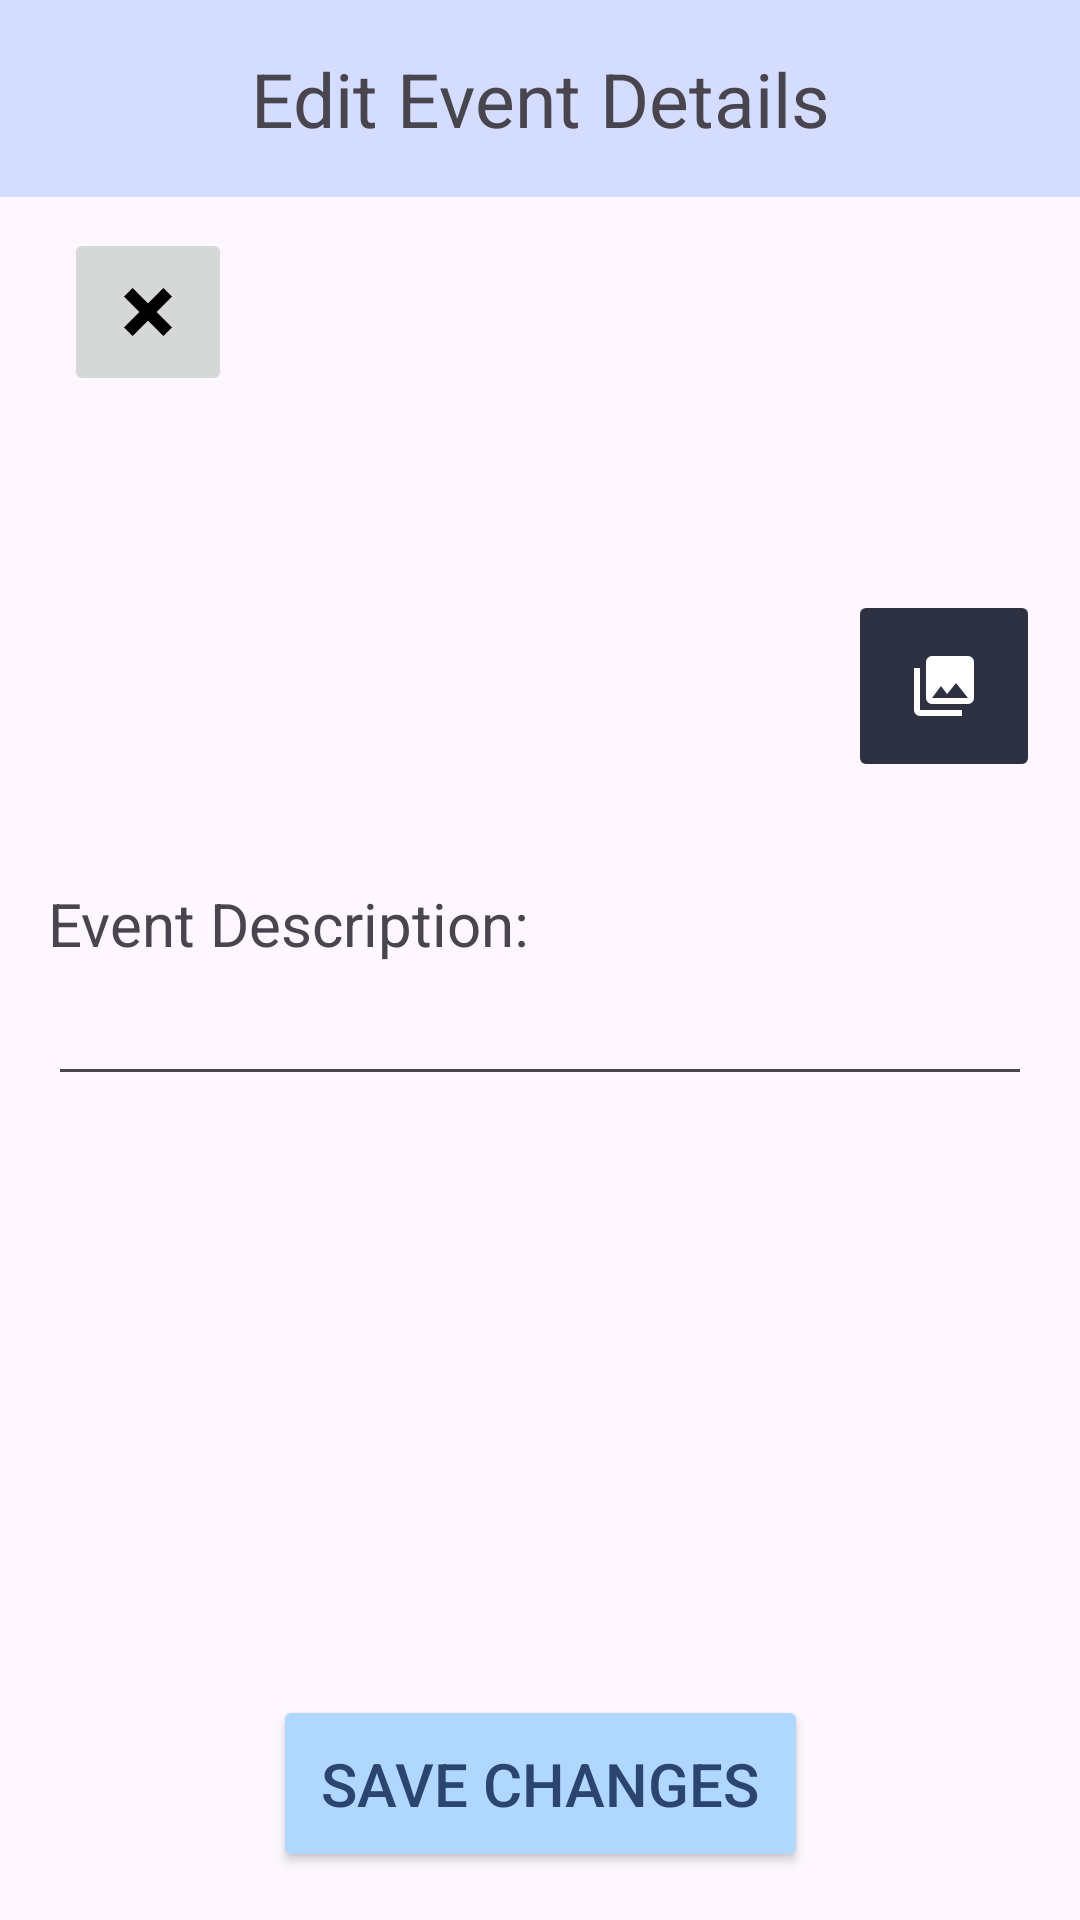

Write the Android layout XML for this screen, with the resource values it uses.
<!-- AndroidManifest.xml: application theme Theme.Rocketlaunch -->
<!-- res/layout/organizer_edit_event_fragment.xml -->
<?xml version="1.0" encoding="utf-8"?>
<androidx.constraintlayout.widget.ConstraintLayout xmlns:android="http://schemas.android.com/apk/res/android"
    android:layout_width="match_parent"
    android:layout_height="match_parent"
    xmlns:app="http://schemas.android.com/apk/res-auto"
    xmlns:tools="http://schemas.android.com/tools">

    <TextView
        android:id="@+id/edit_event_header"
        android:layout_width="match_parent"
        android:layout_height="wrap_content"
        android:padding="16dp"
        android:background="@color/periwinkle"
        android:textSize="25sp"
        android:textAlignment="center"
        android:text="Edit Event Details"

        app:layout_constraintTop_toTopOf="parent"
        app:layout_constraintStart_toStartOf="parent"
        app:layout_constraintEnd_toEndOf="parent"/>

    
    <ImageView
        android:id="@+id/edit_event_poster_view"
        android:layout_width="0dp"
        android:layout_height="0dp"
        android:scaleType="centerCrop"
        android:adjustViewBounds="true"
        app:layout_constraintDimensionRatio="H,16:9"
        app:layout_constraintTop_toBottomOf="@id/edit_event_header"
        app:layout_constraintStart_toStartOf="parent"
        app:layout_constraintEnd_toEndOf="parent"
        tools:srcCompat="@tools:sample/backgrounds/scenic" />


    <ImageButton
        android:id="@+id/cancel_edit_event_button"
        style="@style/XButtonStyle"

        android:padding="16dp"
        app:layout_constraintBottom_toBottomOf="parent"
        app:layout_constraintEnd_toEndOf="parent"
        app:layout_constraintHorizontal_bias="0.07"
        app:layout_constraintStart_toStartOf="parent"
        app:layout_constraintTop_toTopOf="parent"
        app:layout_constraintVertical_bias="0.13" />

    <ImageButton
        android:id="@+id/add_event_poster_button"
        android:layout_width="wrap_content"
        android:layout_height="wrap_content"
        android:backgroundTint="@color/gunmetal"
        android:padding="20sp"
        android:src="@drawable/image_multiple"

        app:layout_constraintBottom_toBottomOf="@id/edit_event_poster_view"
        app:layout_constraintEnd_toEndOf="@id/edit_event_poster_view"
        app:layout_constraintHorizontal_bias="0.955"
        app:layout_constraintStart_toStartOf="@id/edit_event_poster_view"

        app:layout_constraintTop_toTopOf="@id/edit_event_poster_view"
        app:layout_constraintVertical_bias="0.945" />

    <LinearLayout
        android:layout_width="match_parent"
        android:layout_height="0dp"
        android:orientation="vertical"
        android:padding="16dp"
        app:layout_constraintTop_toBottomOf="@id/edit_event_poster_view"
        app:layout_constraintBottom_toBottomOf="parent">

        <LinearLayout
            android:layout_width="match_parent"
            android:layout_height="wrap_content"/>

        
        
        <LinearLayout
            android:layout_width="match_parent"
            android:layout_height="wrap_content"
            android:orientation="horizontal"/>

        
        <LinearLayout
            android:layout_width="match_parent"
            android:layout_height="wrap_content"
            android:orientation="horizontal"/>

        <TextView
            android:layout_width="match_parent"
            android:layout_height="wrap_content"
            android:paddingTop="10dp"
            android:textSize="20dp"
            android:text="Event Description:"/>

        <EditText
            android:id="@+id/edit_event_description"
            android:textSize="20dp"
            android:layout_width="match_parent"
            android:layout_height="wrap_content"/>

    </LinearLayout>

    <Button
        android:id="@+id/save_event_edits_button"
        style="@style/ButtonStyleA"
        android:layout_width="wrap_content"
        android:layout_height="wrap_content"
        android:layout_marginBottom="16dp"
        android:padding="16dp"
        android:text="Save Changes"
        app:layout_constraintBottom_toBottomOf="parent"
        app:layout_constraintEnd_toEndOf="parent"
        app:layout_constraintStart_toStartOf="parent"
        app:layout_constraintTop_toTopOf="parent"
        app:layout_constraintVertical_bias="1" />

</androidx.constraintlayout.widget.ConstraintLayout>
<!-- resources referenced by this layout -->
<resources>
  <color name="gunmetal">#2D3142</color>
  <color name="periwinkle">#D4DCFF</color>
  <!-- drawable image_multiple (drawable-mdpi) -->
  <vector xmlns:android="http://schemas.android.com/apk/res/android" android:height="24dp" android:width="24dp" android:viewportWidth="24" android:viewportHeight="24">
  
      <path android:fillColor="@color/white" android:pathData="M22,16V4A2,2 0 0,0 20,2H8A2,2 0 0,0 6,4V16A2,2 0 0,0 8,18H20A2,2 0 0,0 22,16M11,12L13.03,14.71L16,11L20,16H8M2,6V20A2,2 0 0,0 4,22H18V20H4V6" />
  
  </vector>
  <style name="ButtonStyleA">
          <item name="android:backgroundTint">@color/uranian_blue</item>
          <item name="android:layout_width">wrap_content</item>
          <item name="android:layout_height">wrap_content</item>
          <item name="cornerRadius">20sp</item>
          <item name="android:textSize">20sp</item>
          <item name="android:textColor">@color/marian_blue</item> </style>
  <style name="XButtonStyle">
          <item name="android:src">@drawable/close_thick</item>
          <item name="android:gravity">left</item>
          <item name="android:padding">20sp</item>
          <item name="android:layout_width">wrap_content</item>
          <item name="android:layout_height">wrap_content</item>
      </style>
  <style name="Theme.Rocketlaunch" parent="Base.Theme.Rocketlaunch" />
  <color name="white">#FFFFFFFF</color>
  <color name="uranian_blue">#B0D7FF</color>
  <color name="marian_blue">#2B4570</color>
  <!-- drawable close_thick (drawable-mdpi) -->
  <vector xmlns:android="http://schemas.android.com/apk/res/android"
      android:height="24dp"
      android:width="24dp"
      android:viewportWidth="24"
      android:viewportHeight="24">
  
      <path
          android:fillColor="@android:color/black"
      android:pathData="M20 6.91L17.09 4L12 9.09L6.91 4L4 6.91L9.09 12L4 17.09L6.91 20L12 14.91L17.09 20L20 17.09L14.91 12L20 6.91Z" />
  </vector>
  <style name="Base.Theme.Rocketlaunch" parent="Theme.Material3.DayNight.NoActionBar">
          
          
      </style>
</resources>
